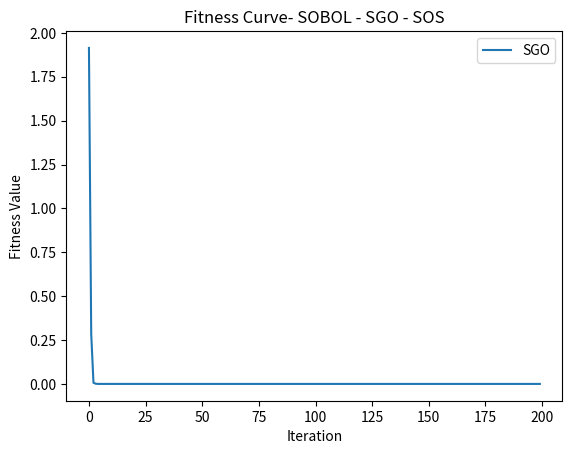

Python code for this plot:
import numpy as np
import matplotlib.pyplot as plt
from scipy.stats.qmc import Sobol

def next_power_of_2(n):
    """Calculate the next power of 2 greater than or equal to n."""
    return 2**np.ceil(np.log2(n))

def generate_sobol(dim, n, minx, maxx):
    """Generate n points in [minx, maxx] for each dimension using Sobol sequences."""
    n_adjusted = int(next_power_of_2(n))  # Adjust n to the next power of 2
    sobol_gen = Sobol(d=dim)
    samples = sobol_gen.random(n=n_adjusted)
    return minx + (samples * (maxx - minx))[:n]  # Ensure only n points are used

class Person:
    def __init__(self, fitness, dim, minx, maxx, position=None):
        if position is None:
            position = [minx + np.random.rand() * (maxx - minx) for _ in range(dim)]
        self.position = position
        self.fitness = fitness(self.position)

def f1(position):
    return np.sum([(xi ** 2) - (10 * np.cos(2 * np.pi * xi)) + 10 for xi in position])

def f2(position):
    return np.sum(np.square(position))


def f3(position):
    return sum(100 * (xj - xi ** 2) ** 2 + (1 - xi) ** 2 for xi, xj in zip(position[:-1], position[1:]))

def f4(position):  # Griewank
    sum_term = np.sum(np.square(position))
    prod_term = np.prod(np.cos(position / np.sqrt(np.arange(1, len(position) + 1))))
    return sum_term / 4000 - prod_term + 1

def f5(position):
    dim = len(position)
    sum_sq = np.sum(np.square(position))
    sum_cos = np.sum(np.cos(2 * np.pi * np.array(position)))
    return -20 * np.exp(-0.2 * np.sqrt(sum_sq / dim)) - np.exp(sum_cos / dim) + 20 + np.exp(1)

def sgo(fitness, max_iter, n, dim, minx, maxx):
    Fitness_Curve = np.zeros(max_iter)
    SOBOLBEST = np.zeros(max_iter)  # This array will store the best fitness value found in each iteration
    initial_positions = generate_sobol(dim, n, minx, maxx)
    society = [Person(fitness, dim, minx, maxx, position=position) for position in initial_positions]
    Xbest = None
    Fbest = float('inf')

    for person in society:
        if person.fitness < Fbest:
            Fbest = person.fitness
            Xbest = np.copy(person.position)

    for Iter in range(max_iter):
        for i, person in enumerate(society):
            Xnew = [0.2 * x + np.random.rand() * (xb - x) for x, xb in zip(person.position, Xbest)]
            Xnew = [max(min(x, maxx), minx) for x in Xnew]
            fnew = fitness(Xnew)
            if fnew < person.fitness:
                person.position = Xnew
                person.fitness = fnew
            if fnew < Fbest:
                Fbest = fnew
                Xbest = Xnew
        Fitness_Curve[Iter] = Fbest
        SOBOLBEST[Iter] = Fbest  # Assuming you want to store the best fitness value of each iteration
        print(f" {Fbest}")
    return Xbest, Fitness_Curve, Fbest, SOBOLBEST

def plot_fitness_curve(algorithm, fitness_curve, title):
    plt.plot(range(len(fitness_curve)), fitness_curve, label=algorithm)
    plt.title(title)
    plt.xlabel('Iteration')
    plt.ylabel('Fitness Value')
    plt.legend()
    plt.show()

#PARAMETER
max_iter =200
n = 20
dim = 10
minx = -5.12
maxx = 5.12

fitness_function = f2
function_name = "SOS"

# Run SGO with Sobol initialization
Xbest_sgo, Fitness_Curve_sgo,SOBOLBEST,Fbest_sgo= sgo(fitness_function, max_iter, n, dim, minx, maxx)

# Plot fitness curve for SGO
plot_fitness_curve("SGO", Fitness_Curve_sgo, f"Fitness Curve- SOBOL - SGO - {function_name}")
print(f"Best Fitness Value: {Fbest_sgo}")